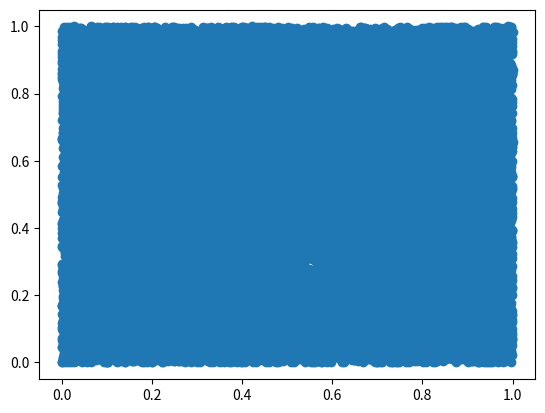
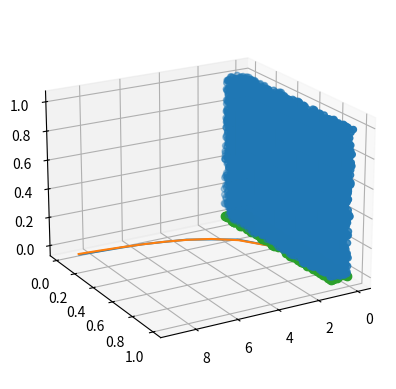

Python code for these plots, in order: (Note: this script raises an exception after producing the figures.)
%matplotlib inline
import numpy as np
from matplotlib import pyplot

N = 50002
r = np.zeros(N+1)
# This is my arbitrary pick (large, and *probably* primes -- haven't checked)
#bigint = 6537169170218971
#coef = 52361276312121

# This the infamous RANDU
coef = 65539
bigint = 2**31

# Just some bad choice of numbers
#coef = 112
#bigint=2555

seed = 1.
r[0] = seed
for i in range(1,N+1):
    r[i] = (coef*r[i-1])%bigint
        
r1 = np.zeros(int(N/2))
r2 = np.zeros(int(N/2))
for i in range(0,N,2):
    r1[int(i/2)] = float(r[i])/float(bigint)
    r2[int(i/2)] = float(r[i+1])/float(bigint)
    
pyplot.plot(r1,r2,marker='o',linestyle='None');
    

r1 = np.zeros(int(N/3))
r2 = np.zeros(int(N/3))
r3 = np.zeros(int(N/3))

for i in range(0,N-1,3):
    r1[int(i/3)] = r[i]/float(bigint)
    r2[int(i/3)] = r[i+1]/float(bigint)
    r3[int(i/3)] = r[i+2]/float(bigint)

fig = pyplot.figure()
ax = fig.add_subplot(projection='3d')
ax.view_init(elev=20., azim=60)

ax.scatter(r1,r2,r3,marker="o");    

#Moments of random
N = 1000  
k=4
rlist = np.random.random(N)
xk = sum(rlist**k)/N
print(xk)
print(1/(k+1))

krange=range(1,10)
xnum = []
kdomain = []
for num in krange:
    rlist = np.random.random(N)
    xk = sum(rlist**num)/N
    xnum.append(xk)
    kdomain.append(1/(num+1))
pyplot.plot(list(krange),xnum)
pyplot.plot(list(krange),kdomain)

#Autocorrelations
def autocor(m,x):
    ac = 0
    for i in range(len(x)):
        if i+m<len(x):
            ac =+ x[i]*x[i+m]
    ac = ac/len(x)   
    return ac
rlist = np.random.random(N)
print(autocor(7,rlist))
print(1/(4*len(rlist)))



# Python's method for generating random numbers between 0 and 1
x = np.random.random(N+1)
x1 = np.zeros(int(N/2))
x2 = np.zeros(int(N/2))
for i in range(0,N,2):
    x1[int(i/2)] = x[i]
    x2[int(i/2)] = x[i+1]
    
pyplot.plot(x1,x2,marker='o',linestyle='None');

x1 = np.zeros(int(N/3))
x2 = np.zeros(int(N/3))
x3 = np.zeros(int(N/3))

for i in range(0,N-1,3):
    x1[int(i/3)] = x[i]/float(bigint)
    x2[int(i/3)] = x[i+1]/float(bigint)
    x3[int(i/3)] = x[i+2]/float(bigint)

fig = pyplot.figure()
ax = Axes3D(fig)
ax.view_init(elev=10., azim=60)

ax.scatter(x1,x2,x3,marker="o");    

# Generating pseudo random numbers between 0 and 1
import numpy.random as npr
rvec= npr.random(10)
rarray = npr.random([4,4])
print(rvec,'\n', rarray)
print(type(rarray))

# Generating random integers
ri = npr.randint(0,100,40)
ri2 = npr.randint(56,89)
print(ri)
print(ri2)

# Generating random numbers from normal distribution
import matplotlib.pyplot as pyp
rg = npr.randn(100) # Draw numbers from a normal distribution with mean = mu = 0, and std = 1
mean =-3;
std = 0.25;
rgscale = mean+rg*std # scale distribution
pyp.hist(rg)
pyp.hist(rgscale)


import numpy.random as npr
import random as rn
numlist = [4,5,9,4,6,7,12]
alphalist = ['A','B','C','D','E']
numb = npr.permutation(numlist)
alpha = rn.shuffle(alphalist)

print(numlist)
print(alphalist)

nchoice = npr.choice(alphalist)
rchoice = rn.choice(alphalist)

print(nchoice)
print(rchoice)

rn.randrange(19,40,2)

